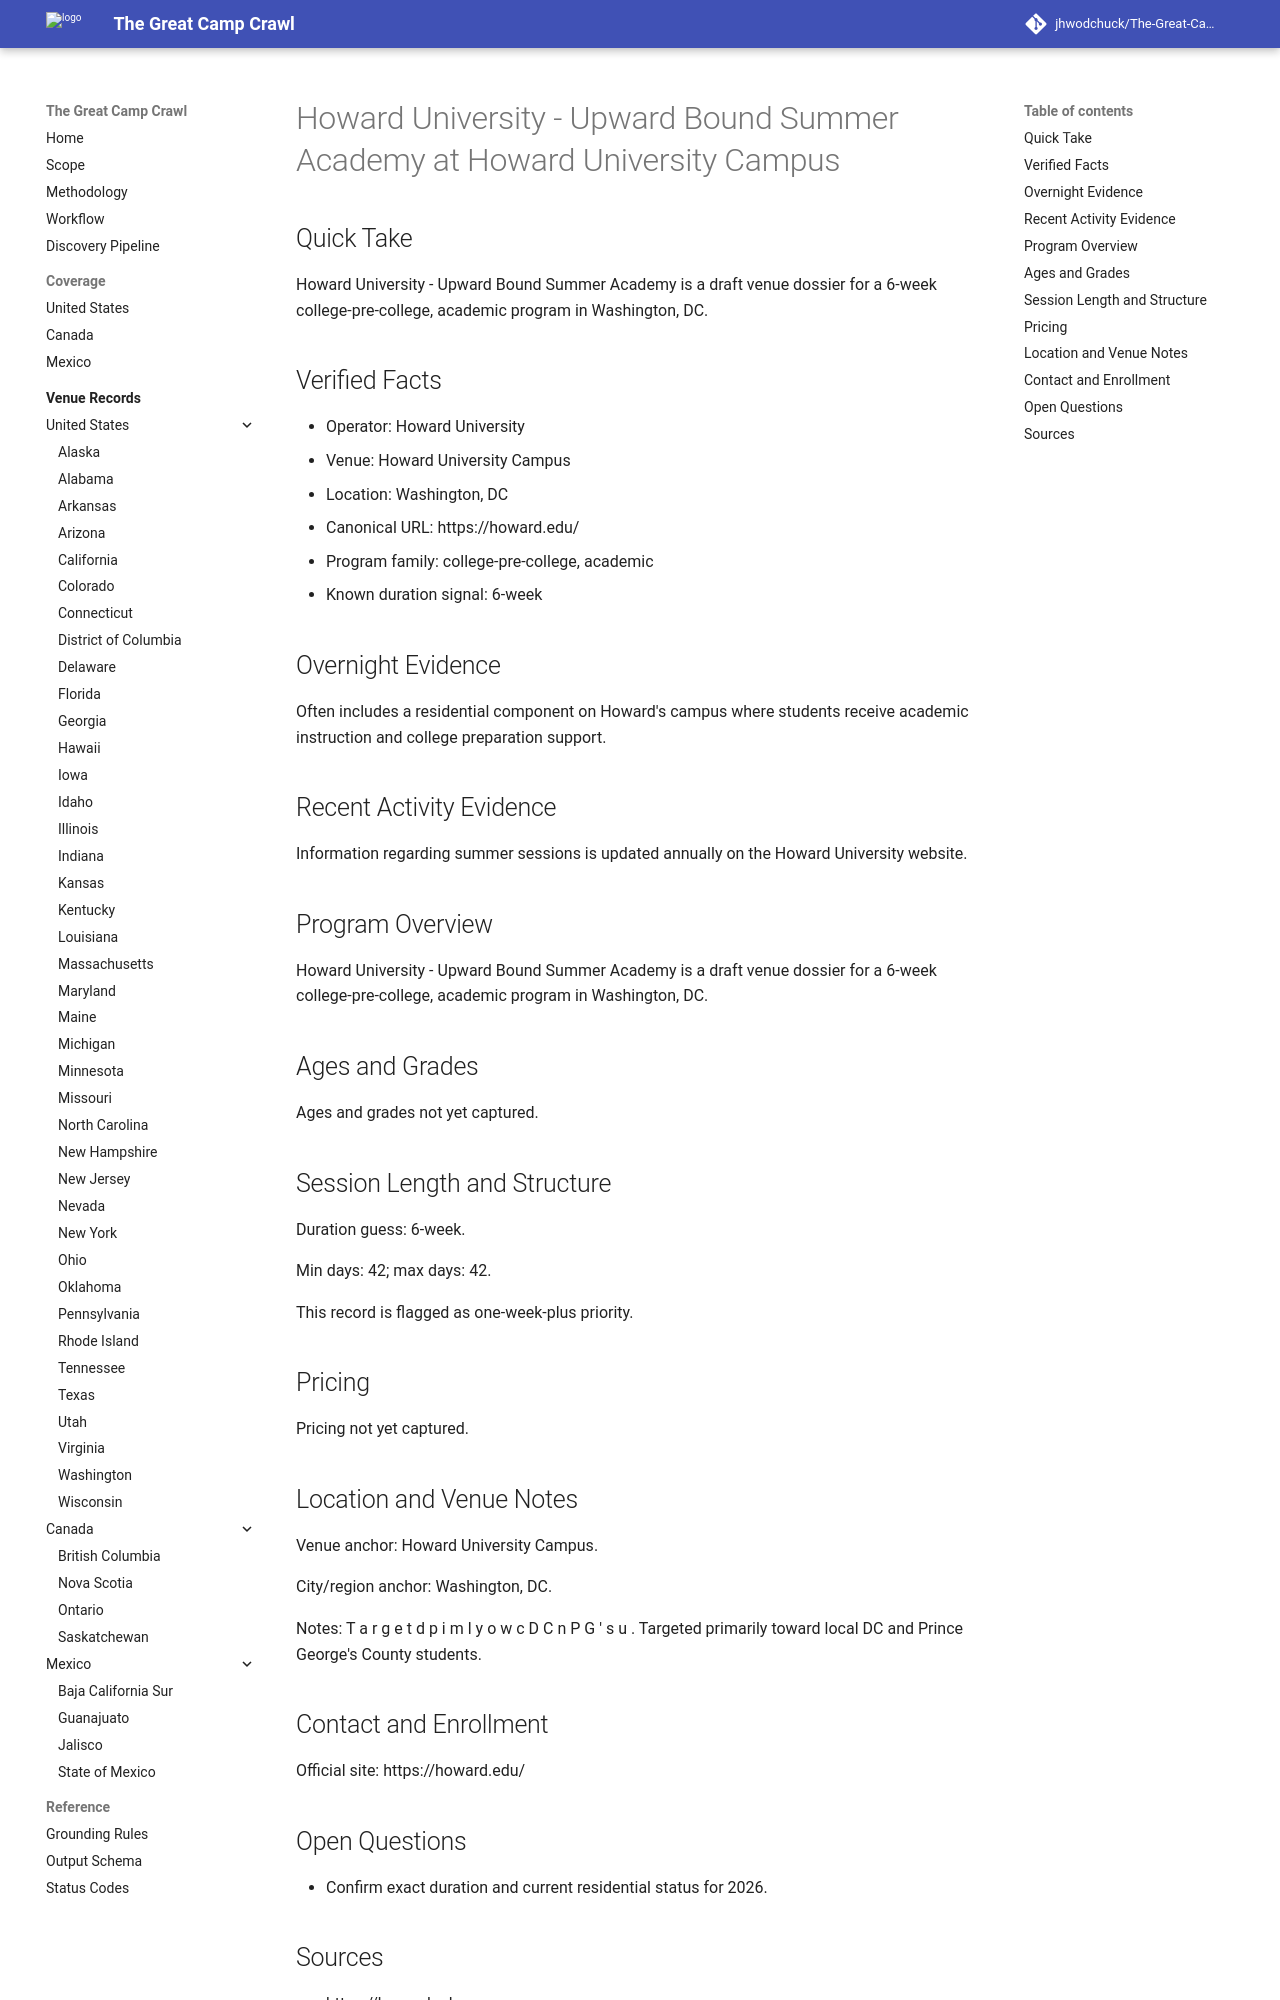

repository: jhwodchuck/The-Great-Camp-Crawl · page: camps/us/dc/howard-university-upward-bound-summer-academy--us-dc-washington-howard-university-campus--cand-us-dc-washington-howard-university-upward-bound-summer-academy-howard-university-campus/index · generator: mkdocs

---
record_id: cand-us-dc-washington-howard-university-upward-bound-summer-academy-howard-university-campus
camp_id: howard-university-upward-bound-summer-academy
venue_id: us-dc-washington-howard-university-campus
name: Howard University - Upward Bound Summer Academy
display_name: Howard University - Upward Bound Summer Academy at Howard University
  Campus
country: US
country_name: United States
region: DC
region_name: District of Columbia
city: Washington
venue_name: Howard University Campus
program_family:
- college-pre-college
- academic
camp_types:
- overnight
- residential
priority_flags:
  college_precollege: true
  one_week_plus: true
languages_found:
- en
source_language_primary: en
activity_status: unknown
activity_evidence_window_months: 24
duration:
  min_days: 42
  max_days: 42
pricing:
  currency: USD
  amount_min: null
  amount_max: null
  boarding_included: null
ages:
  min: null
  max: null
grades:
  min: null
  max: null
operator:
  name: Howard University
  type: university
website:
  canonical_url: https://howard.edu
  admissions_url: null
  session_dates_url: https://howard.edu
  pricing_url: null
contact:
  email: null
  phone: null
location:
  address: null
  postal_code: null
  latitude: null
  longitude: null
verification:
  overnight_confirmed: true
  active_past_2_years_confirmed: false
  confidence: medium
  last_verified: '2026-04-13'
evidence:
  overnight_source_url: https://howard.edu
  recent_activity_source_url: null
  duration_source_url: https://howard.edu
  pricing_source_url: null
tags:
- us
- dc
- washington
- college-pre-college
- academic
- overnight
- residential
draft_status: draft
---

# Howard University - Upward Bound Summer Academy at Howard University Campus

## Quick Take
Howard University - Upward Bound Summer Academy is a draft venue dossier for a 6-week college-pre-college, academic program in Washington, DC.

## Verified Facts
- Operator: Howard University
- Venue: Howard University Campus
- Location: Washington, DC
- Canonical URL: https://howard.edu/
- Program family: college-pre-college, academic
- Known duration signal: 6-week

## Overnight Evidence
Often includes a residential component on Howard's campus where students receive academic instruction and college preparation support.

## Recent Activity Evidence
Information regarding summer sessions is updated annually on the Howard University website.

## Program Overview
Howard University - Upward Bound Summer Academy is a draft venue dossier for a 6-week college-pre-college, academic program in Washington, DC.

## Ages and Grades
Ages and grades not yet captured.

## Session Length and Structure
Duration guess: 6-week.

Min days: 42; max days: 42.

This record is flagged as one-week-plus priority.

## Pricing
Pricing not yet captured.

## Location and Venue Notes
Venue anchor: Howard University Campus.

City/region anchor: Washington, DC.

Notes: T a r g e t d p i m l y o w c D C n P G ' s u . Targeted primarily toward local DC and Prince George's County students.
